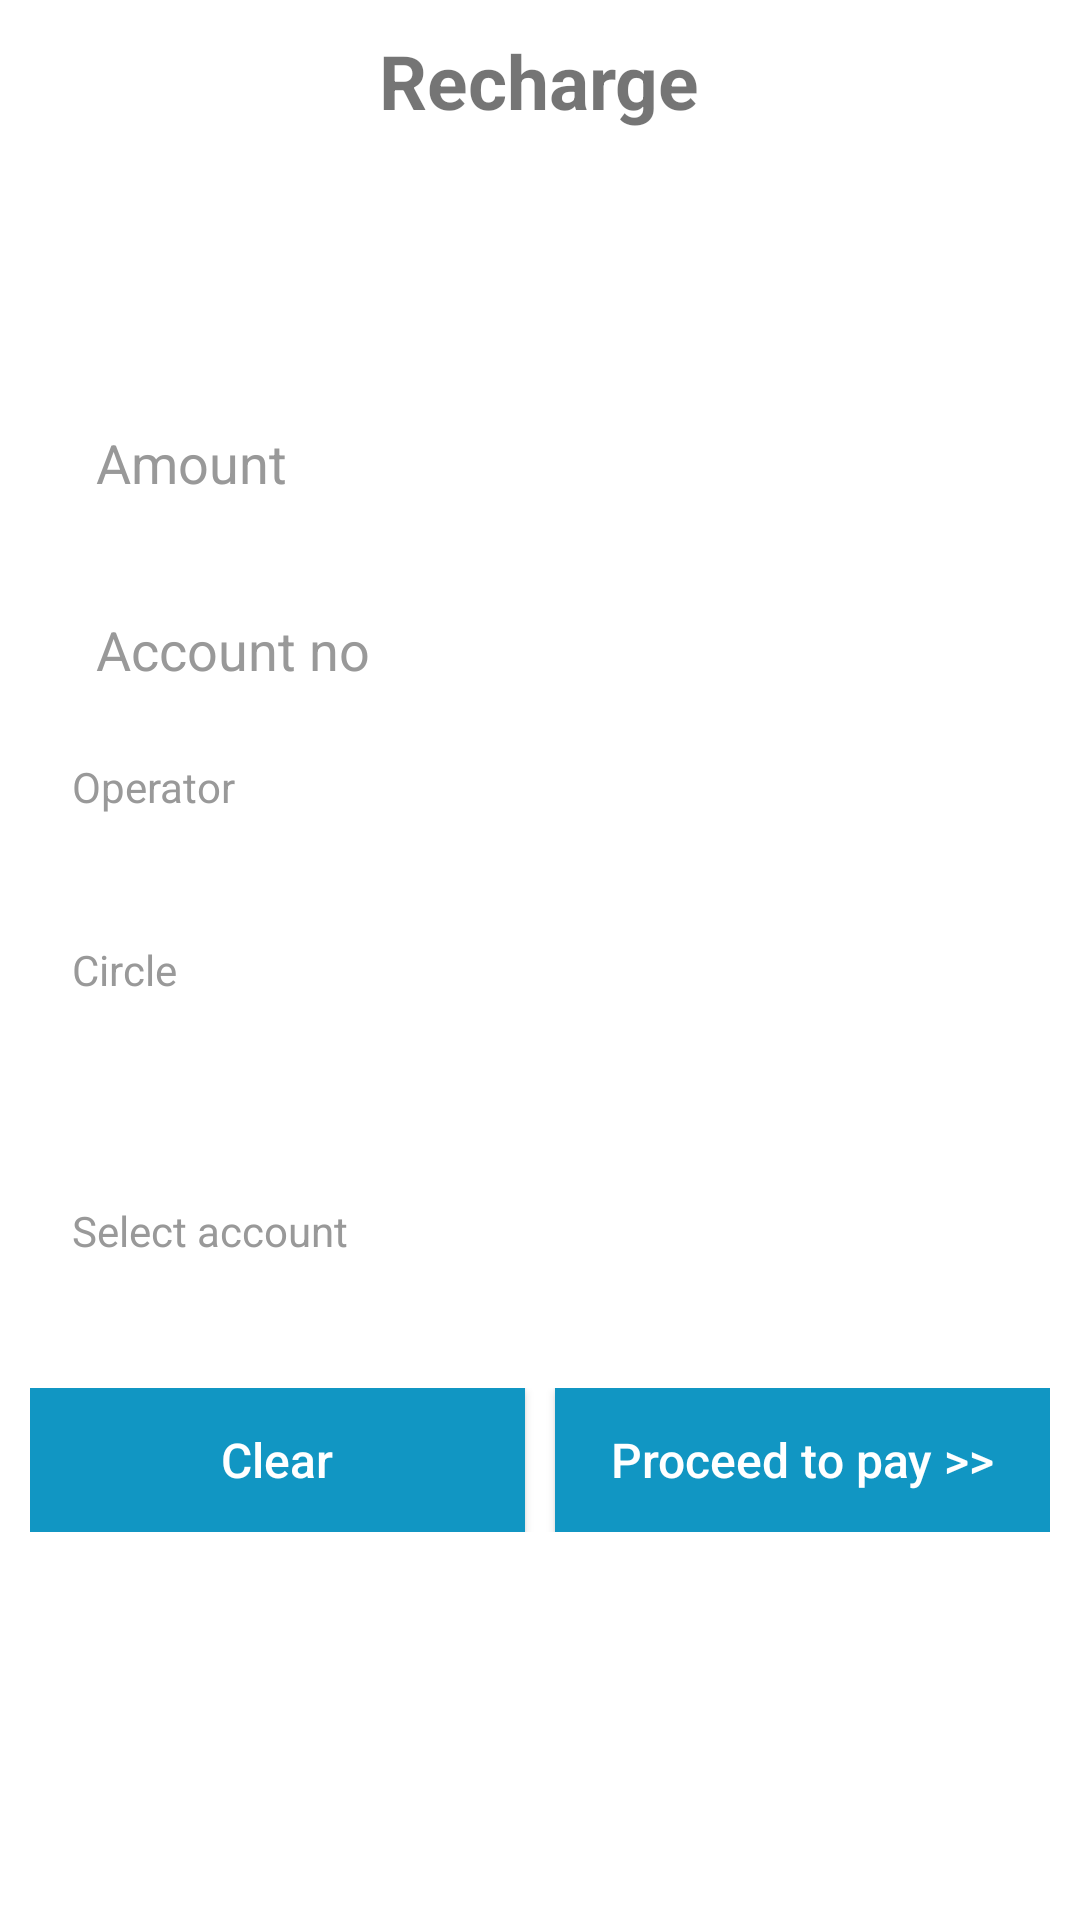

Here is an Android app screen rendered from its layout file. Give the layout XML and the strings, colors and styles it references.
<!-- AndroidManifest.xml: application theme AppTheme -->
<!-- res/layout/fragment_recharge.xml -->
<ScrollView xmlns:android="http://schemas.android.com/apk/res/android"
    xmlns:tools="http://schemas.android.com/tools"
    android:layout_width="match_parent"
    android:layout_height="match_parent"
    android:background="@color/white"
    android:orientation="vertical"
    tools:context="com.creativethoughts.iscore.SearchFragment">


    <LinearLayout
        android:layout_width="fill_parent"
        android:layout_height="wrap_content"
        android:background="@android:color/transparent"
        android:orientation="vertical"
        >
        <TextView
            android:id="@+id/recharge_header_title"
            android:layout_width="wrap_content"
            android:layout_height="wrap_content"
            android:layout_gravity="center_horizontal"
            android:layout_marginTop="10dp"
            android:text="@string/recharge"
            android:textSize="25sp"
            android:textStyle="bold"/>

        <LinearLayout
            android:layout_width="match_parent"
            android:layout_height="wrap_content"
            android:background="@color/white"
            android:orientation="vertical"
            android:padding="16dp">

            <LinearLayout
                android:layout_width="match_parent"
                android:layout_height="wrap_content"
                android:orientation="horizontal">
                <com.google.android.material.textfield.TextInputLayout
                    android:id="@+id/phoneno_layout"
                    android:layout_width="match_parent"
                    android:layout_height="wrap_content"
                    android:layout_weight="1"
                    android:paddingEnd="8dp"
                    android:paddingLeft="8dp"
                    android:paddingStart="8dp"
                    >

                    <AutoCompleteTextView
                        android:id="@+id/phoneno"
                        android:layout_width="match_parent"
                        android:layout_height="wrap_content"
                        android:imeOptions="actionNext"
                        android:inputType="phone"
                        android:textColor="@color/black_75_per"
                        android:textColorHint="@color/black_75_per"
                        />
                </com.google.android.material.textfield.TextInputLayout>
                <ImageButton
                    android:id="@+id/select_contact_image"
                    android:layout_width="match_parent"
                    android:layout_height="match_parent"
                    android:layout_weight="12"
                    android:background="@null"
                    android:contentDescription="@string/recharge"
                    android:src="@drawable/ic_action_contacts"/>
            </LinearLayout>


            <com.google.android.material.textfield.TextInputLayout
                android:id="@+id/amount_inputlayout"
                android:layout_width="match_parent"
                android:layout_height="wrap_content"
                android:layout_gravity="center_vertical"
                android:layout_marginTop="10dp"
                android:paddingEnd="8dp"
                android:paddingLeft="8dp"
                android:paddingStart="8dp" >

                <androidx.appcompat.widget.AppCompatEditText
                    android:id="@+id/amount"
                    android:layout_width="match_parent"
                    android:layout_height="wrap_content"
                    android:drawableLeft="@drawable/ic_action_rupee"
                    android:drawableStart="@drawable/ic_action_rupee"
                    android:hint="@string/amount"
                    android:imeOptions="actionDone"
                    android:inputType="phone"
                    android:maxLength="6"
                    android:paddingLeft="8dp"
                    android:paddingRight="8dp"
                    android:textColor="@color/text_tertary"
                    android:textColorHint="@color/text_primary"
                    android:textSize="18sp" />
            </com.google.android.material.textfield.TextInputLayout>

            <com.google.android.material.textfield.TextInputLayout
                android:id="@+id/account_number_inputlayout"
                android:layout_width="match_parent"
                android:layout_height="wrap_content"
                android:layout_gravity="center_vertical"
                android:layout_marginTop="10dp"
                android:paddingEnd="8dp"
                android:paddingLeft="8dp"
                android:paddingStart="8dp">

                <androidx.appcompat.widget.AppCompatEditText
                    android:id="@+id/account_number"
                    android:layout_width="match_parent"
                    android:layout_height="wrap_content"
                    android:hint="@string/account_no"
                    android:inputType="phone"
                    android:paddingLeft="8dp"
                    android:paddingRight="8dp"
                    android:textColor="@color/text_tertary"
                    android:textColorHint="@color/text_primary"
                    android:textSize="18sp" />
            </com.google.android.material.textfield.TextInputLayout>



            <TextView
                android:layout_width="fill_parent"
                android:layout_height="wrap_content"
                android:layout_marginTop="16dp"
                android:gravity="start"
                android:paddingEnd="8dp"
                android:paddingLeft="8dp"
                android:paddingStart="8dp"
                android:text="@string/operator"
                android:textColor="@color/text_secondary"
                android:textSize="14sp"
                android:textStyle="normal" />

            <Spinner
                android:id="@+id/operator_spinner"
                android:layout_width="match_parent"
                android:layout_height="wrap_content"
                android:layout_gravity="start"
                android:layout_marginTop="2dp"
                android:gravity="start"
                android:popupBackground="#cccccc"
                android:spinnerMode="dialog"/>

            <TextView
                android:layout_width="fill_parent"
                android:layout_height="wrap_content"
                android:layout_marginTop="16dp"
                android:gravity="start"
                android:paddingEnd="8dp"
                android:paddingLeft="8dp"
                android:paddingStart="8dp"
                android:text="@string/circle"
                android:textColor="@color/text_secondary"
                android:textSize="14sp"
                android:textStyle="normal" />

            <Spinner
                android:id="@+id/circle_spinner"
                android:layout_width="match_parent"
                android:layout_height="50dp"

                android:layout_marginTop="2dp"
                android:background="@drawable/custom_spinner"
                android:gravity="start"
                android:popupBackground="#cccccc"
                android:spinnerMode="dialog"/>

            <TextView
                android:layout_width="fill_parent"
                android:layout_height="wrap_content"
                android:layout_marginTop="16dp"
                android:gravity="start"
                android:paddingEnd="8dp"
                android:paddingLeft="8dp"
                android:paddingStart="8dp"
                android:text="@string/select_account"
                android:textColor="@color/text_secondary"
                android:textSize="14sp"
                android:textStyle="normal" />

            <Spinner
                android:id="@+id/spnAccountNum"
                android:layout_width="match_parent"
                android:layout_height="wrap_content"
                android:layout_gravity="start"
                android:layout_marginTop="2dp"
                android:background="@drawable/custom_spinner"
                android:gravity="start"
                android:popupBackground="#cccccc"
                android:spinnerMode="dialog"/>

        </LinearLayout>

        <LinearLayout
            android:layout_width="match_parent"
            android:layout_height="wrap_content"
            android:layout_marginLeft="10dp"
            android:layout_marginRight="10dp"
            android:layout_marginTop="25dp"
            android:orientation="horizontal"
             >
            <Button
                android:id="@+id/btn_clear"
                android:layout_width="match_parent"
                android:layout_height="wrap_content"
                android:layout_marginEnd="5dp"
                android:layout_marginRight="5dp"
                android:layout_weight="1"
                android:background="@color/blue_variant2"
                android:text="@string/clear"
                android:textAllCaps="false"
                android:textColor="#FFFFFF"
                android:textSize="16sp"
                android:textStyle="normal"
                tools:ignore="ButtonStyle" />

            <Button
                android:id="@+id/btn_submit"
                android:layout_width="match_parent"
                android:layout_height="wrap_content"
                android:layout_marginLeft="5dp"
                android:layout_marginStart="5dp"
                android:layout_weight="1"
                android:background="@color/blue_variant2"
                android:text="@string/proceed_to_pay"
                android:textAllCaps="false"
                android:textColor="#FFFFFF"
                android:textSize="16sp"
                android:textStyle="normal"
                tools:ignore="ButtonStyle" />


        </LinearLayout>


    </LinearLayout>

</ScrollView>
<!-- resources referenced by this layout -->
<resources>
  <color name="black_75_per">#Bf000000</color>
  <color name="blue_variant2">#1196C3</color>
  <color name="text_primary">#DADADA</color>
  <color name="text_secondary">#999999</color>
  <color name="text_tertary">#ff333333</color>
  <color name="white">#ffffff</color>
  <string name="account_no">Account no</string>
  <string name="amount">Amount</string>
  <string name="circle">Circle</string>
  <string name="clear">Clear</string>
  <string name="operator">Operator</string>
  <string name="proceed_to_pay">Proceed to pay &gt;&gt;</string>
  <string name="recharge">Recharge</string>
  <string name="select_account">Select account</string>
  <style name="AppTheme" parent="Theme.AppCompat.Light.DarkActionBar">
          <item name="contentInsetStart">5dp</item>
          <item name="colorPrimary">@color/colorPrimary</item>
          <item name="colorAccent">@color/accent</item>
          
          <item name="android:textColorHint">@color/text_secondary</item>
          
          <item name="colorControlActivated">@color/text_secondary</item>
          
          <item name="colorControlHighlight">@color/text_secondary</item>
          
          <item name="colorControlNormal">@color/colorPrimaryLight</item>
      </style>
  <color name="colorPrimary">#FFFF</color>
  <color name="accent">#ffc400</color>
  <color name="colorPrimaryLight">#FFFF</color>
</resources>
